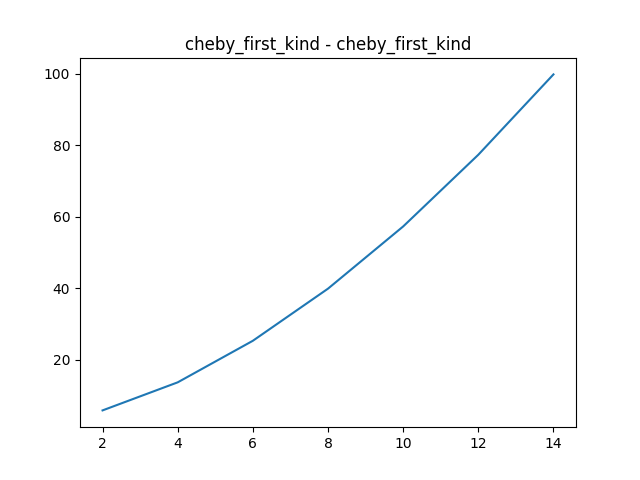

Source data for this figure (header and first rows):
degree, con_num
2, 5.863
4, 13.71
6, 25.33
8, 39.91
10, 57.3
12, 77.35
14, 99.82
